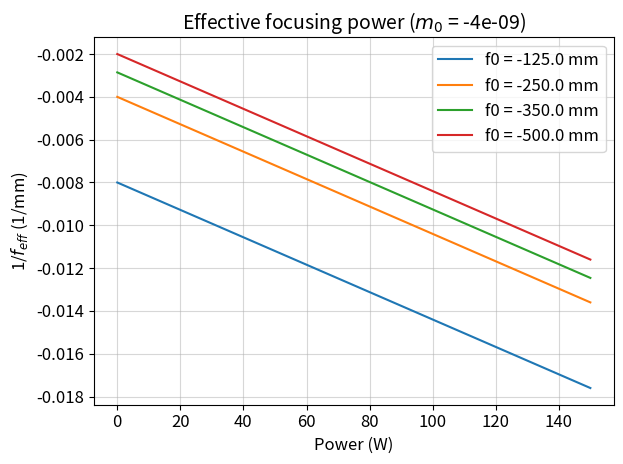
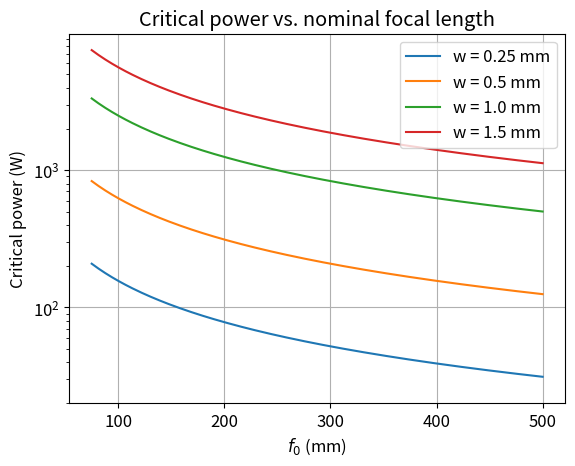

Here is the Python script that generated these plots, in order:
import numpy as np
import matplotlib.pyplot as plt

m0 = -4e-9
w = 0.25e-3
f0 = -np.array([125e-3, 250e-3, 350e-3, 500e-3])
# f0 = np.array([500e-3])
# f0 = np.array([-125e-3, -250e-3])

def thermalF(P,w,m0):
    return w**2 / (m0*P)

def effectiveF(f0, fth):
    f = 1/(1/f0 + 1/fth)
    return f

P = np.linspace(0,150,500)

fth = thermalF(P, w, m0)

plt.rcParams.update({'font.size': 12})
plt.figure()
for j in f0:
    effectiveFocalLength = effectiveF(j, fth)
    
    # mask = np.abs(effectiveFocalLength) < 50000e-3
    # Pfilt = P[mask]
    # EFLfilt = effectiveFocalLength[mask]

    # plt.plot(Pfilt, 1/(EFLfilt*1e3), label=f'f0 = {j*1e3} mm')
    plt.plot(P, 1/(effectiveFocalLength*1e3), label=f'f0 = {j*1e3} mm')


plt.xlabel('Power (W)')
plt.ylabel('1/$f_{eff}$ (1/mm)')
plt.legend()
plt.grid(True, alpha=0.5)
plt.title(f'Effective focusing power ($m_0$ = {m0})', fontsize=14)
plt.tight_layout()

#%%
plt.figure()
ftest = np.linspace(75e-3, 500e-3, 200)
wtest = np.array([0.25e-3, 0.5e-3, 1e-3, 1.5e-3])

for waist in wtest:
    critPow = -waist**2/(ftest*m0)
    plt.plot(ftest*1e3,critPow, label=f'w = {waist*1e3} mm')
    
plt.xlabel('$f_0$ (mm)')
plt.ylabel('Critical power (W)')
plt.legend()
plt.title('Critical power vs. nominal focal length')
plt.grid(True)
plt.yscale('log')
plt.ylim(ymin=20)
